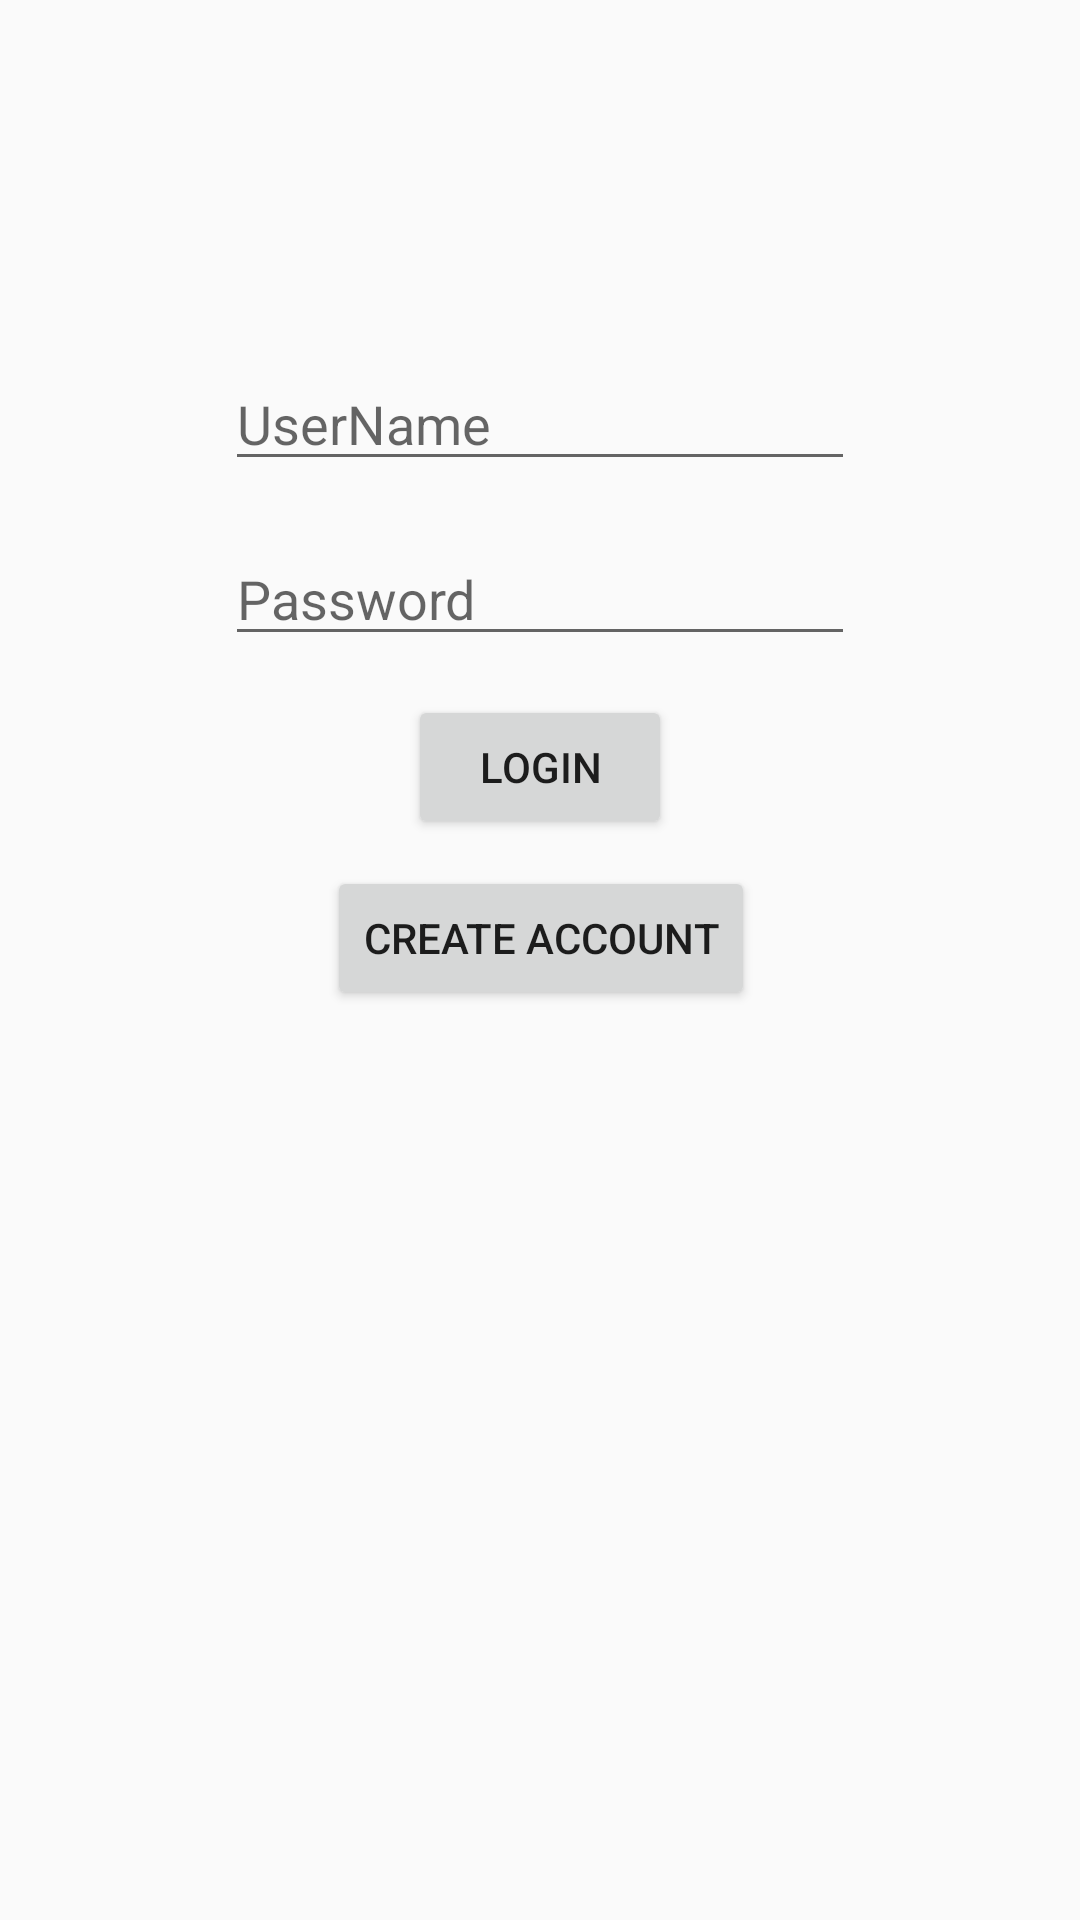

Here is an Android app screen rendered from its layout file. Give the layout XML and the strings, colors and styles it references.
<!-- AndroidManifest.xml: application theme AppTheme -->
<!-- res/layout/activity_login_screen.xml -->
<?xml version="1.0" encoding="utf-8"?>
<android.support.constraint.ConstraintLayout xmlns:android="http://schemas.android.com/apk/res/android"
    xmlns:app="http://schemas.android.com/apk/res-auto"
    xmlns:tools="http://schemas.android.com/tools"
    android:layout_width="match_parent"
    android:layout_height="match_parent"
    tools:context="com.example.jkosterman6222.assignment1.LoginScreen">

    <EditText
        android:id="@+id/editText"
        android:layout_width="wrap_content"
        android:layout_height="wrap_content"
        android:layout_marginTop="119dp"
        android:ems="10"
        android:hint="UserName"
        android:inputType="textPersonName"
        app:layout_constraintLeft_toLeftOf="parent"
        app:layout_constraintRight_toRightOf="parent"
        app:layout_constraintTop_toTopOf="parent"
        tools:layout_constraintLeft_creator="1"
        tools:layout_constraintRight_creator="1"
        tools:layout_constraintTop_creator="1" />

    <EditText
        android:id="@+id/editText2"
        android:layout_width="wrap_content"
        android:layout_height="wrap_content"
        android:layout_marginTop="17dp"
        android:ems="10"
        android:hint="Password"
        android:inputType="textPassword"
        app:layout_constraintLeft_toLeftOf="@+id/editText"
        app:layout_constraintTop_toBottomOf="@+id/editText"
        tools:layout_constraintLeft_creator="1"
        tools:layout_constraintTop_creator="1" />

    <Button
        android:id="@+id/buttonLogin"
        android:layout_width="wrap_content"
        android:layout_height="wrap_content"
        android:layout_marginBottom="9dp"
        android:text="Login"
        app:layout_constraintBottom_toTopOf="@+id/buttonCreate"
        app:layout_constraintLeft_toLeftOf="parent"
        app:layout_constraintRight_toRightOf="parent"
        tools:layout_constraintLeft_creator="1"
        tools:layout_constraintRight_creator="1" />

    <Button
        android:id="@+id/buttonCreate"
        android:layout_width="wrap_content"
        android:layout_height="wrap_content"
        android:layout_marginTop="70dp"
        android:onClick="createUser"
        android:text="Create Account"
        app:layout_constraintHorizontal_bias="0.502"
        app:layout_constraintLeft_toLeftOf="parent"
        app:layout_constraintRight_toRightOf="parent"
        app:layout_constraintTop_toBottomOf="@+id/editText2"
        tools:layout_constraintLeft_creator="1"
        tools:layout_constraintRight_creator="1"
        tools:layout_constraintTop_creator="1" />

    <ImageView
        android:id="@+id/imageView2"
        android:layout_width="107dp"
        android:layout_height="0dp"
        tools:layout_constraintTop_creator="1"
        tools:layout_constraintRight_creator="1"
        tools:layout_constraintBottom_creator="1"
        app:layout_constraintRight_toRightOf="parent"
        tools:layout_constraintLeft_creator="1"
        app:layout_constraintLeft_toLeftOf="parent"
        app:layout_constraintHorizontal_bias="0.501"
        app:layout_constraintBottom_toTopOf="@+id/editText"
        android:layout_marginTop="16dp"
        android:layout_marginBottom="21dp"
        app:layout_constraintTop_toTopOf="parent" />

</android.support.constraint.ConstraintLayout>
<!-- resources referenced by this layout -->
<resources>
  <style name="AppTheme" parent="Theme.AppCompat.Light.DarkActionBar">
          
          <item name="colorPrimary">@android:color/holo_green_dark</item>
          <item name="colorPrimaryDark">@android:color/holo_green_light</item>
          <item name="colorAccent">@android:color/black</item>
      </style>
</resources>
